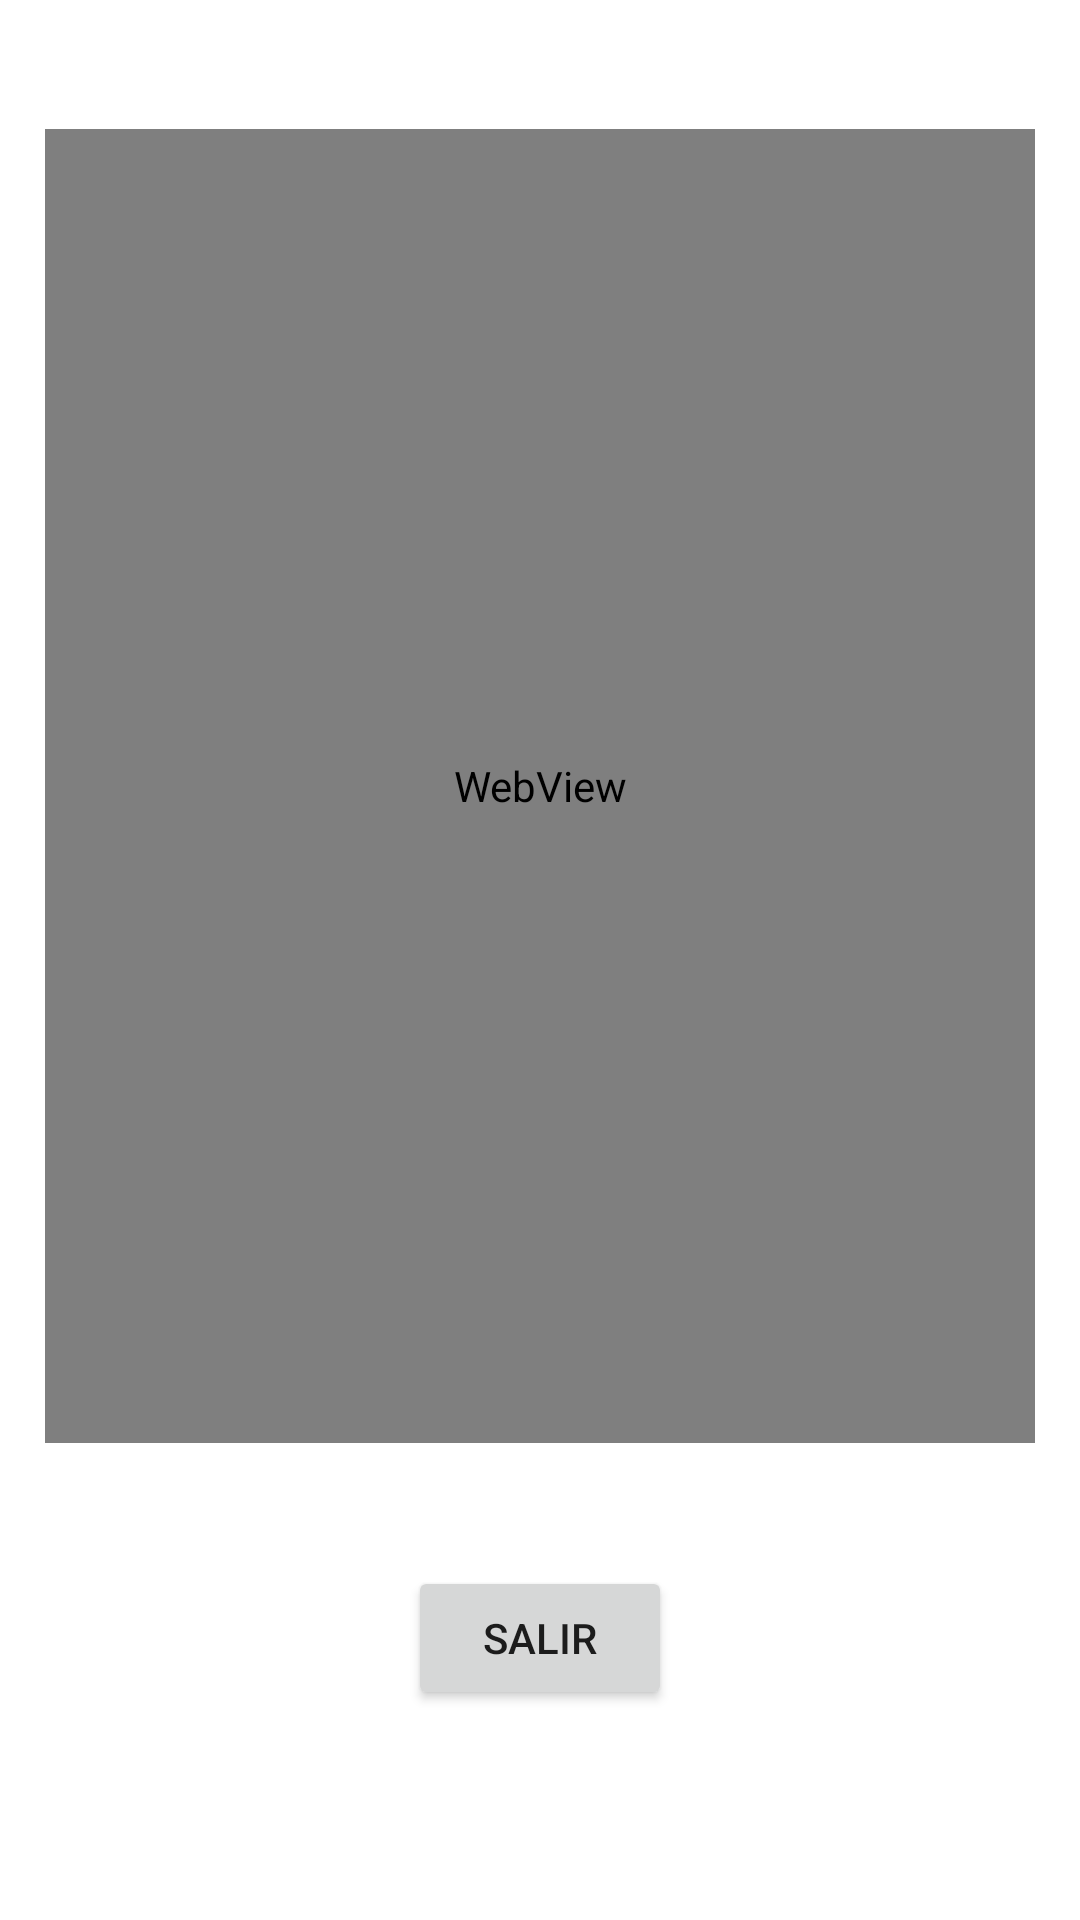

Reconstruct the res/layout file that produces this screen, plus the resources it refers to.
<!-- AndroidManifest.xml: application theme Theme.JESSURI -->
<!-- res/layout/activity_sitio_web.xml -->
<?xml version="1.0" encoding="utf-8"?>
<androidx.constraintlayout.widget.ConstraintLayout xmlns:android="http://schemas.android.com/apk/res/android"
    xmlns:app="http://schemas.android.com/apk/res-auto"
    xmlns:tools="http://schemas.android.com/tools"
    android:layout_width="match_parent"
    android:layout_height="match_parent"
    tools:context=".SitioWeb">

    <WebView
        android:id="@+id/xwebView"
        android:layout_width="0dp"
        android:layout_height="0dp"
        android:layout_marginStart="15dp"
        android:layout_marginTop="43dp"
        android:layout_marginEnd="15dp"
        android:layout_marginBottom="41dp"
        app:layout_constraintBottom_toTopOf="@+id/xbtnSalir"
        app:layout_constraintEnd_toEndOf="parent"
        app:layout_constraintStart_toStartOf="parent"
        app:layout_constraintTop_toTopOf="parent" />

    <Button
        android:id="@+id/xbtnSalir"
        android:layout_width="wrap_content"
        android:layout_height="wrap_content"
        android:layout_marginBottom="70dp"
        android:text="SALIR"
        app:layout_constraintBottom_toBottomOf="parent"
        app:layout_constraintEnd_toEndOf="parent"
        app:layout_constraintStart_toStartOf="parent"
        app:layout_constraintTop_toBottomOf="@+id/xwebView" />
</androidx.constraintlayout.widget.ConstraintLayout>
<!-- resources referenced by this layout -->
<resources>
  <style name="Theme.JESSURI" parent="Theme.MaterialComponents.DayNight.DarkActionBar">
          
          <item name="colorPrimary">@color/rosa</item>
          <item name="colorPrimaryVariant">@color/rosa</item>
          <item name="colorOnPrimary">@color/white</item>
          
          <item name="colorSecondary">@color/verde_lima</item>
          <item name="colorSecondaryVariant">@color/verde_var</item>
          <item name="colorOnSecondary">@color/white</item>
          
          <item name="android:statusBarColor">?attr/colorPrimaryVariant</item>
          
      </style>
  <color name="rosa">#EFA5BE</color>
  <color name="white">#FFFFFFFF</color>
  <color name="verde_lima">#D3F3AE</color>
  <color name="verde_var">#EDF3B7</color>
</resources>
